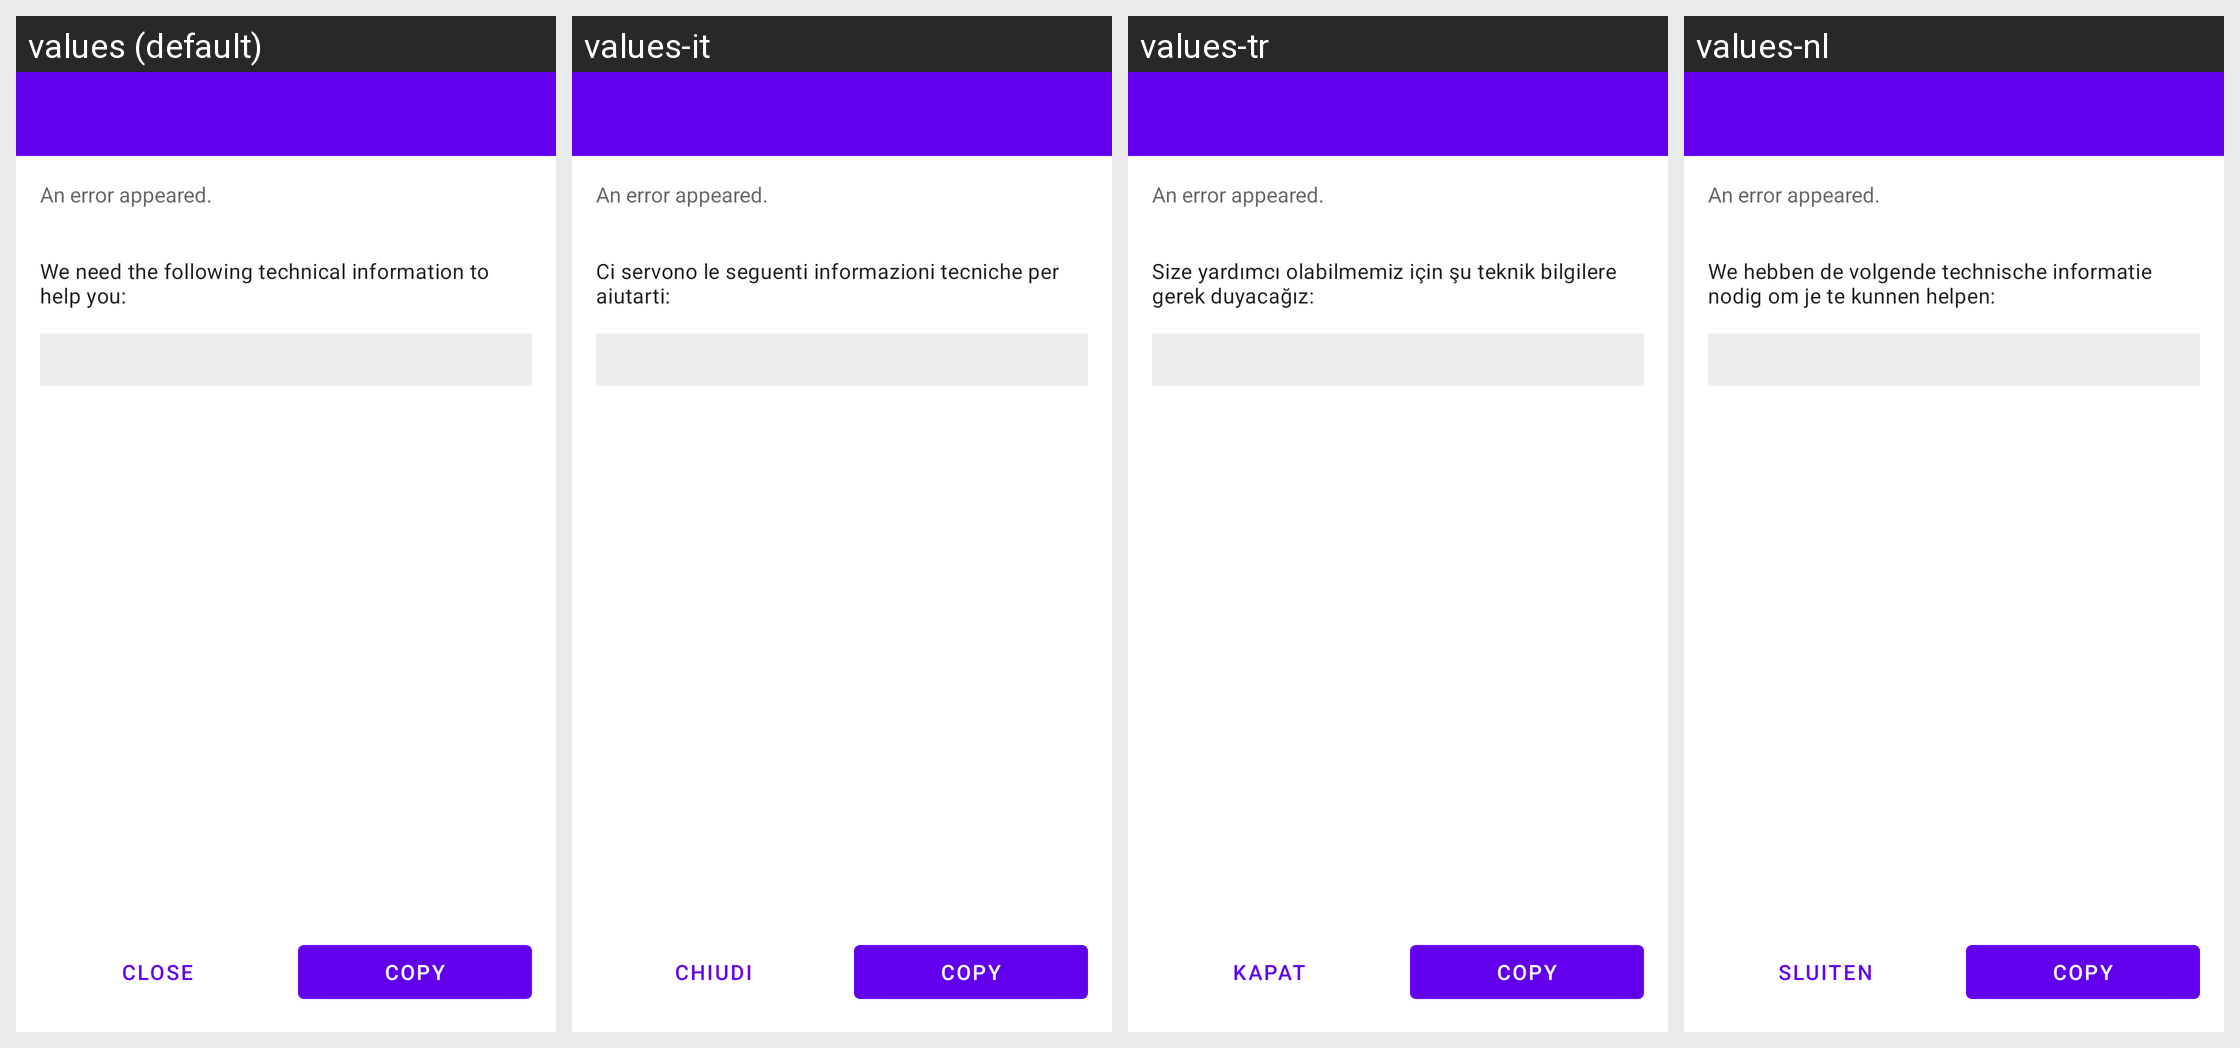

Here is an Android app screen in its default locale and in the app's own translations. Write out the translated-string differences for the strings that appear on this screen.
Android screen res/layout/activity_exception.xml rendered under 4 locales, left to right: values (default), values-it, values-tr, values-nl. Device: Nexus 5 (rendered at 1080×1920; each locale shown at half size, 540×960, under a caption strip naming it); theme Theme.MaterialComponents.DayNight.NoActionBar.
Other locales in the repository, not shown: values-hr, values-hu-rHU, values-is, values-ja-rJP, values-ko, values-lt-rLT, values-nb-rNO, values-pl, values-pt-rBR, values-pt-rPT, values-ru, values-sk-rSK, values-sl, values-sq, values-sr, values-sr-rSP, values-sv, values-uk, values-zh-rCN, values-zh-rTW.
Strings drawn on this screen, with the default value and each locale's value (text and hints the layout hard-codes, and strings that could not be matched under every locale, appear in the picture but are not listed):

error_dialog_we_need_info
  values: We need the following technical information to help you:
  values-it: Ci servono le seguenti informazioni tecniche per aiutarti:
  values-tr: Size yardımcı olabilmemiz için şu teknik bilgilere gerek duyacağız:
  values-nl: We hebben de volgende technische informatie nodig om je te kunnen helpen:

simple_close
  values: Close
  values-it: chiudi
  values-tr: kapat
  values-nl: sluiten
